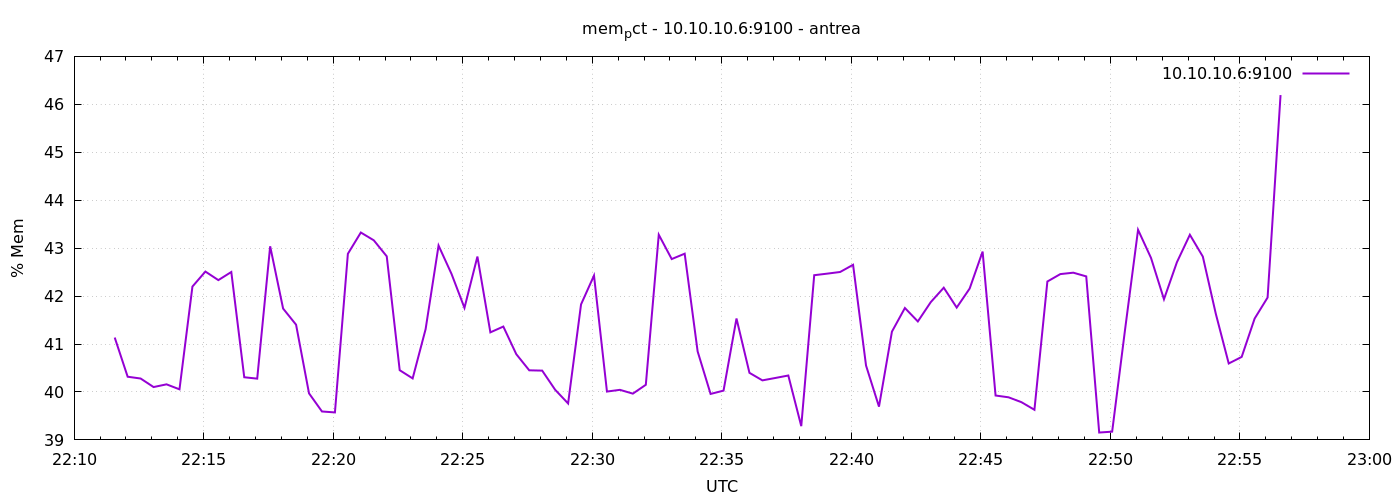

Source data for this figure (header and first rows):
1777241494	41.13496825420576
1777241524	40.32
1777241554	40.28
1777241584	40.1
1777241614	40.16
1777241644	40.05
1777241674	42.2
1777241704	42.51
1777241734	42.33
1777241764	42.5
1777241794	40.31
1777241824	40.28
1777241854	43.04
1777241884	41.74
1777241914	41.4
1777241944	39.97
1777241974	39.59
1777242004	39.57
1777242034	42.88
1777242064	43.33
1777242094	43.16
1777242124	42.83
1777242154	40.45
1777242184	40.28
1777242214	41.31
1777242244	43.05
1777242274	42.46
1777242304	41.75
1777242334	42.82
1777242364	41.24
1777242394	41.36
1777242424	40.79
1777242454	40.45
1777242484	40.45
1777242514	40.05
1777242544	39.76
1777242574	41.83
1777242604	42.43
1777242634	40.01
1777242664	40.04
1777242694	39.97
1777242724	40.15
1777242754	43.28
1777242784	42.77
1777242814	42.88
1777242844	40.85
1777242874	39.96
1777242904	40.03
1777242934	41.53
1777242964	40.4
1777242994	40.24
1777243024	40.29
1777243054	40.34
1777243084	39.29
1777243114	42.44
1777243144	42.47
1777243174	42.5
1777243204	42.65
1777243234	40.55
1777243264	39.69
1777243294	41.26
... 30 more rows
